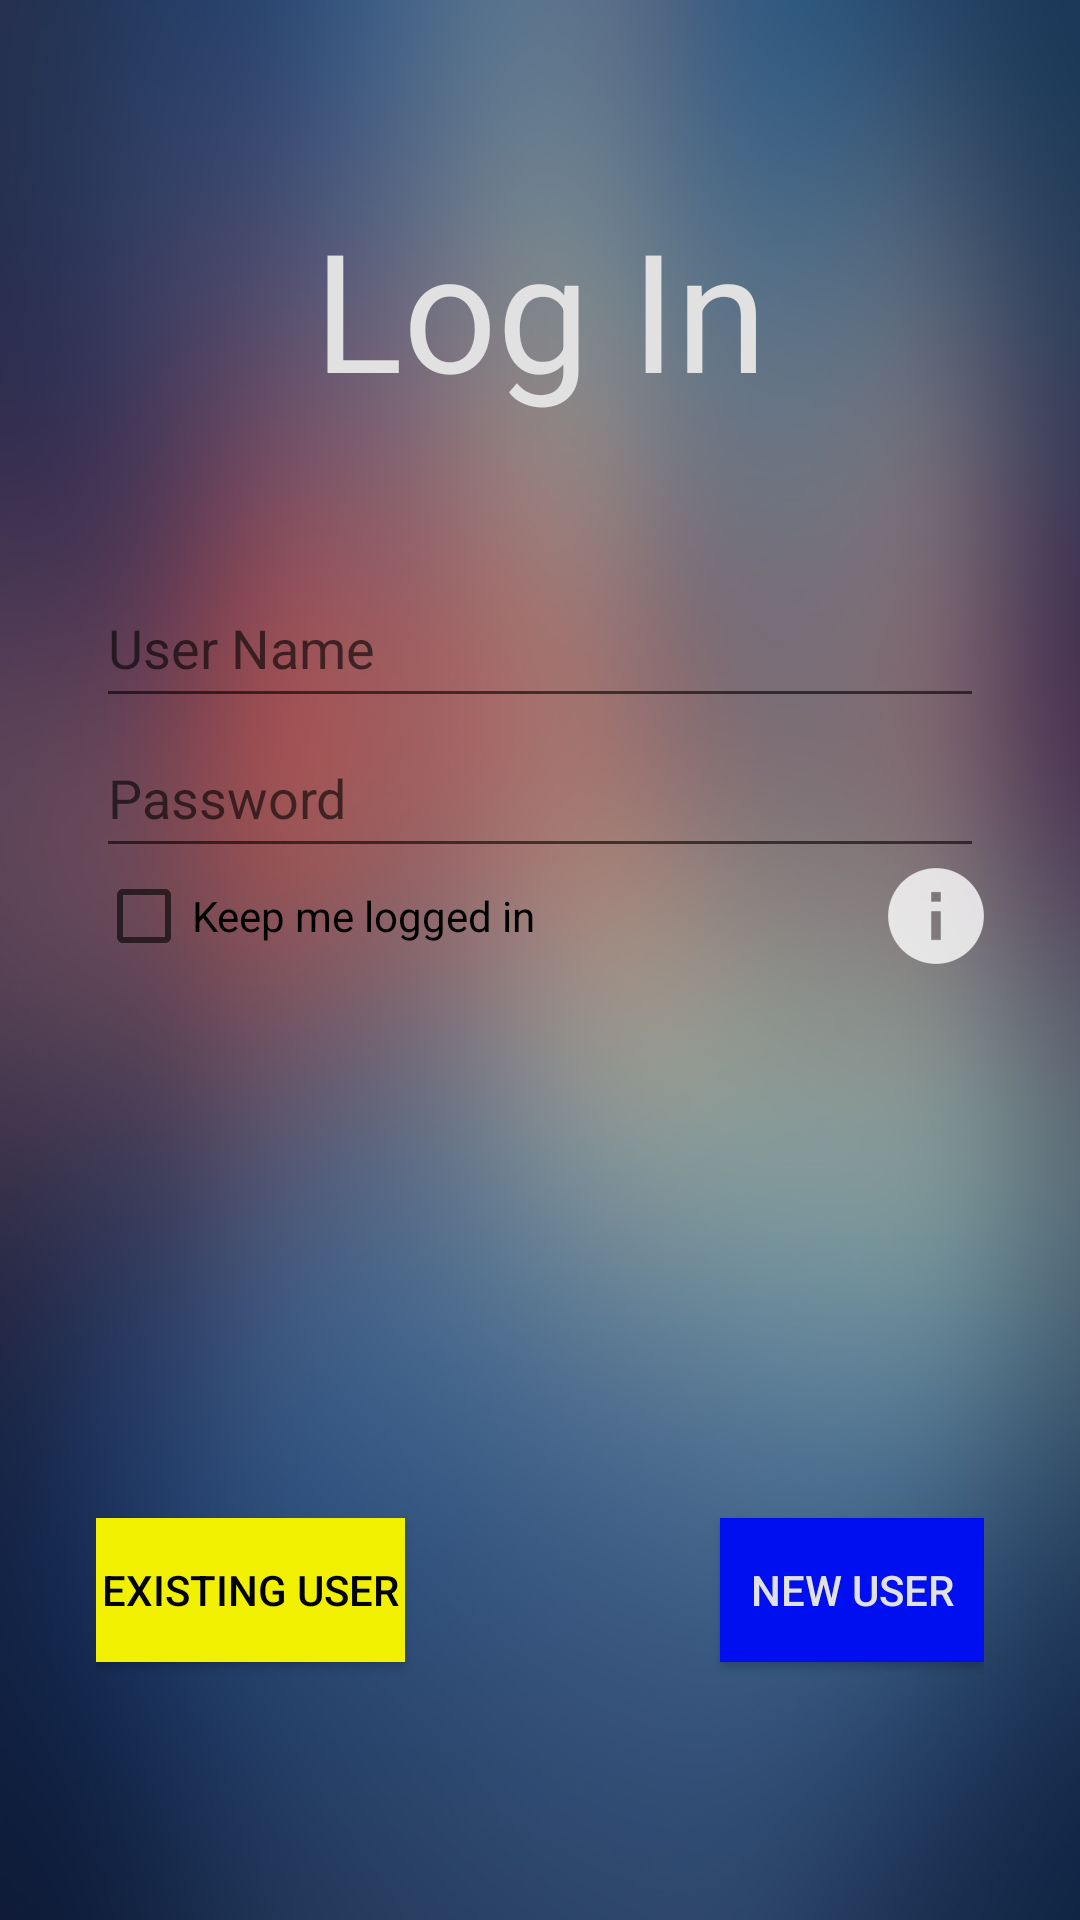

This screen was rendered from an Android layout file. Write that file and the resources it references.
<!-- AndroidManifest.xml: application theme AppTheme -->
<!-- res/layout/log_activity.xml -->
<?xml version="1.0" encoding="utf-8"?>
<RelativeLayout xmlns:android="http://schemas.android.com/apk/res/android"
    xmlns:tools="http://schemas.android.com/tools"
    android:id="@+id/activity_log"
    android:layout_width="match_parent"
    android:layout_height="match_parent"
    android:paddingBottom="@dimen/activity_vertical_margin"
    android:paddingLeft="@dimen/double_default"
    android:paddingRight="@dimen/double_default"
    android:paddingTop="@dimen/activity_vertical_margin"
    tools:context="project.stav.odhapaam2.LogActivity"
    android:background="@drawable/main_background">

    <ImageButton
        style="@style/func_button"
        android:onClick="goHome"/>

    <TextView
        android:id="@+id/ttl"
        android:layout_width="match_parent"
        android:layout_height="wrap_content"
        android:text="Log In"
        android:gravity="center"
        android:textSize="55sp"
        android:textColor="#e1e1e1"
        android:layout_marginTop="50dp"
        />

    <EditText
        android:id="@+id/uName"
        style="@style/loginput"
        android:hint="User Name"
        android:layout_below="@+id/ttl"
        android:layout_marginTop="50dp"/>

    <EditText
        android:id="@+id/uPass"
        style="@style/loginput"
        android:hint="Password"
        android:inputType="textPassword"
        android:layout_below="@+id/uName"/>

    <CheckBox
        android:id="@+id/stayLogged"
        android:layout_width="wrap_content"
        android:layout_height="wrap_content"
        android:text="Keep me logged in"
        android:layout_below="@+id/uPass" />
    <ImageView
        android:src="@drawable/ic_info"
        android:layout_width="wrap_content"
        android:layout_height="wrap_content"
        android:layout_below="@+id/uPass"
        android:layout_alignRight="@id/uPass"
        android:onClick="info"
        android:layout_alignEnd="@id/uPass" />

    <Button
        android:text="Existing User"
        style="@style/logbtn"
        android:layout_alignParentLeft="true"
        android:background="#f0f000"
        android:textColor="#000000"
        android:onClick="tryLogIn"
        android:layout_alignParentStart="true" />
    <Button
        android:text="New User"
        style="@style/logbtn"
        android:layout_alignParentRight="true"
        android:background="#000ff0"
        android:textColor="#e1e1e1"
        android:onClick="trySignUp"
        android:layout_alignParentEnd="true" />

</RelativeLayout>
<!-- resources referenced by this layout -->
<resources>
  <dimen name="activity_vertical_margin">16dp</dimen>
  <dimen name="double_default">32dp</dimen>
  <!-- drawable ic_info: png bitmap (drawable-hdpi, 555 bytes) -->
  <!-- drawable main_background: jpg bitmap (drawable, 311248 bytes) -->
  <style name="func_button">
          <item name="android:contentDescription">Home Button</item>
          
          
          <item name="android:layout_weight">1</item>
          <item name="android:src">@mipmap/ic_home</item>
          <item name="android:layout_alignParentTop">true</item>
          <item name="android:layout_alignParentLeft">true</item>
      </style>
  <style name="logbtn">
          <item name="android:layout_width">wrap_content</item>
          <item name="android:layout_height">wrap_content</item>
          <item name="android:layout_alignParentBottom">true</item>
          <item name="android:layout_marginBottom">70dp</item>
          <item name="android:padding">2dp</item>
      </style>
  <style name="loginput">
          <item name="android:layout_width">match_parent</item>
          <item name="android:layout_height">50dp</item>
          <item name="android:layout_centerHorizontal">true</item>
      </style>
  <style name="AppTheme" parent="Theme.AppCompat.Light.DarkActionBar">
          
          <item name="colorPrimary">@color/colorPrimary</item>
          <item name="colorPrimaryDark">@color/colorPrimaryDark</item>
          <item name="colorAccent">@color/colorAccent</item>
      </style>
  <!-- not gathered from this repository: default colours our renderer supplied (Android Studio template values) -->
  <color name="colorPrimary">#FF6200EE</color>
  <color name="colorPrimaryDark">#FF3700B3</color>
  <color name="colorAccent">#FF03DAC5</color>
</resources>
